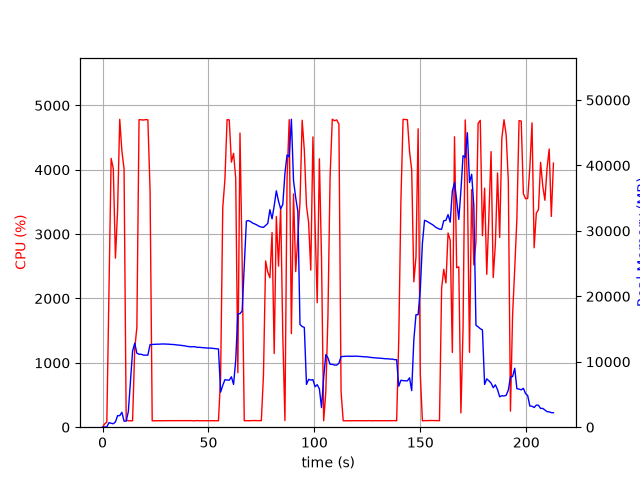

Data behind this chart, as committed beside it:
elapsed_time, nproc, cpu, mem_real, mem_virtual
5.9604644775390625e-05, 1, 0.0, 10.14, 3186
1.009, 2, 51.5, 28.31, 3232
2.02, 1, 79.1, 64.82, 607.1
3.031, 1, 2089, 686.8, 4698
4.055, 1, 4176, 601.8, 5082
5.077, 1, 4017, 524.9, 5106
6.086, 1, 2627, 812, 5726
7.095, 1, 3367, 1764, 7006
8.114, 1, 4784, 1764, 7006
9.13, 1, 4290, 2278, 8542
10.15, 1, 4015, 932.5, 9054
11.16, 1, 111.1, 928.8, 9566
12.17, 1, 99.3, 2374, 35856
13.17, 1, 100.2, 7012, 35856
14.18, 1, 100.2, 11646, 35856
15.19, 1, 1220, 12839, 35856
16.2, 1, 1550, 11308, 35859
17.23, 1, 4778, 11148, 35859
18.27, 1, 4776, 11148, 35859
19.31, 1, 4772, 11016, 35859
20.35, 1, 4780, 11012, 35859
21.39, 1, 4776, 11011, 35859
22.43, 1, 3679, 12620, 37660
23.44, 1, 99.2, 12642, 37660
24.44, 1, 100.3, 12666, 37660
25.45, 1, 99.3, 12684, 37660
26.46, 1, 101.3, 12687, 37660
27.47, 1, 100.2, 12711, 37660
28.47, 1, 99.2, 12722, 37660
29.48, 1, 101.2, 12707, 37660
30.49, 1, 101.2, 12687, 37660
31.5, 1, 101.1, 12681, 37660
32.51, 1, 100.3, 12644, 37660
33.51, 1, 100.1, 12641, 37660
34.52, 1, 102.0, 12590, 37660
35.53, 1, 100.0, 12553, 37660
36.54, 1, 101.0, 12535, 37660
37.55, 1, 101.0, 12480, 37660
38.56, 1, 101.1, 12450, 37660
39.57, 1, 101.0, 12373, 37660
40.58, 1, 101.0, 12335, 37660
41.59, 1, 102.1, 12285, 37660
42.6, 1, 99.1, 12301, 37660
43.61, 1, 100.0, 12298, 37660
44.62, 1, 103.0, 12200, 37660
45.63, 1, 100.1, 12210, 37660
46.64, 1, 101.0, 12175, 37660
47.65, 1, 100.1, 12157, 37660
48.66, 1, 101.0, 12118, 37660
49.67, 1, 100.1, 12091, 37660
50.68, 1, 101.0, 12093, 37660
51.69, 1, 101.0, 12057, 37660
52.7, 1, 101.1, 12021, 37660
53.71, 1, 100.1, 11997, 37660
54.72, 1, 101.0, 11958, 37660
55.73, 1, 777.2, 5361, 37660
56.74, 1, 3411, 6404, 37660
57.76, 1, 3848, 7249, 37660
58.77, 1, 4778, 7218, 37660
59.79, 1, 4775, 7186, 37660
... 151 more rows
